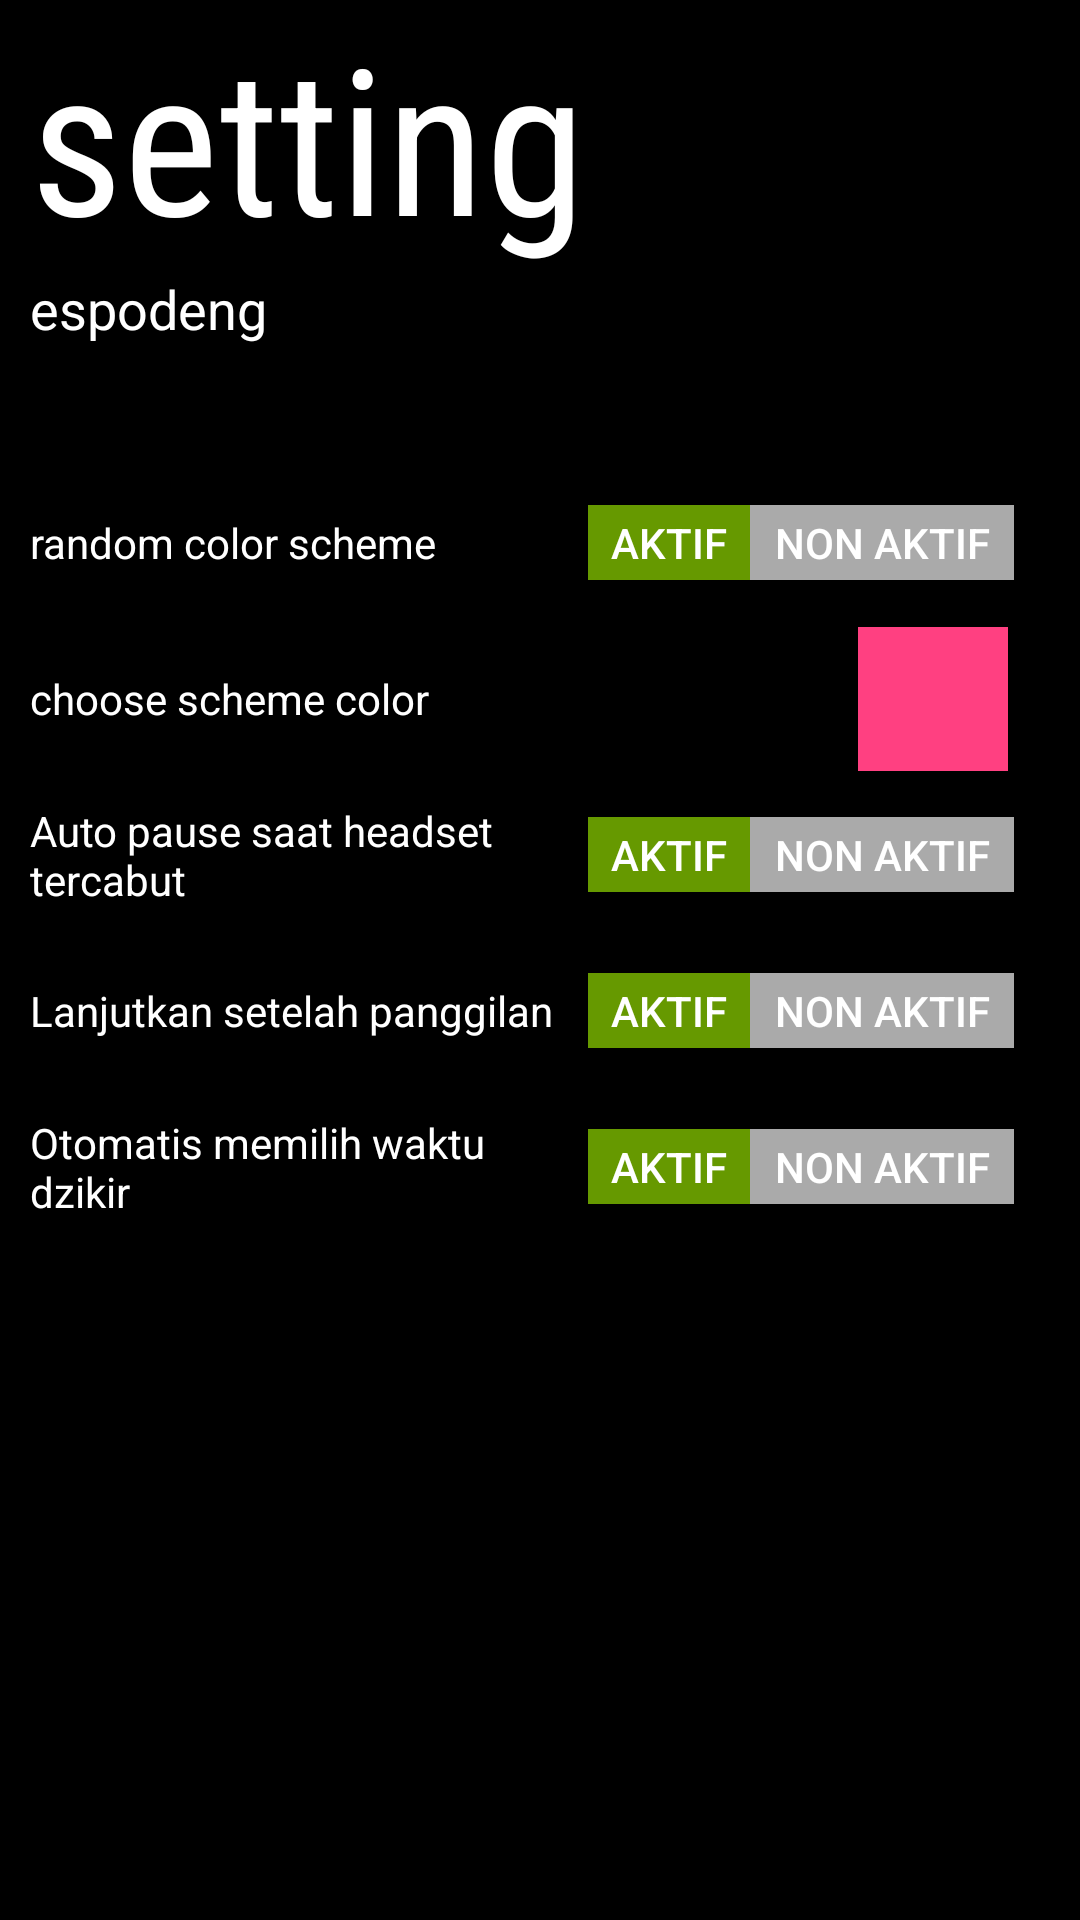

Layout XML and referenced resources for this Android screen:
<!-- AndroidManifest.xml: activity theme AppTheme.NoActionBar -->
<!-- res/layout/activity_atur.xml -->
<?xml version="1.0" encoding="utf-8"?>
<RelativeLayout xmlns:android="http://schemas.android.com/apk/res/android"
    xmlns:app="http://schemas.android.com/apk/res-auto"
    xmlns:tools="http://schemas.android.com/tools"
    android:id="@+id/rl_about"
    android:layout_width="match_parent"
    android:layout_height="match_parent"
    android:background="@android:color/black"
    tools:context="chicken.head.espodeng.AturActivity">

    <LinearLayout
        android:layout_width="match_parent"
        android:layout_height="match_parent"
        android:orientation="vertical"
        android:paddingLeft="10dip"
        android:paddingRight="10dip"
        app:layout_constraintTop_toTopOf="parent"
        tools:layout_editor_absoluteX="8dp"
        android:layout_alignParentTop="true"
        android:layout_alignParentRight="true"
        android:layout_marginRight="12dp">

        <LinearLayout
            android:layout_width="match_parent"
            android:layout_height="wrap_content"
            android:orientation="vertical">

            <TextView
                android:id="@+id/tv_setting_title"
                android:layout_width="389dp"
                android:layout_height="wrap_content"
                android:fontFamily="sans-serif-condensed"
                android:freezesText="false"
                android:gravity="top"
                android:singleLine="true"
                android:text="setting"
                android:textColor="@android:color/white"
                android:textSize="68sp" />

            <TextView
                android:id="@+id/tv_setting_stitle"
                android:layout_width="wrap_content"
                android:layout_height="wrap_content"
                android:text="espodeng"
                android:textColor="@android:color/white"
                android:textSize="18sp" />

        </LinearLayout>

        <Space
            android:layout_width="match_parent"
            android:layout_height="40dip" />

        <LinearLayout
            android:layout_width="match_parent"
            android:layout_height="wrap_content"
            android:orientation="horizontal"
            tools:layout_editor_absoluteX="8dp"
            tools:layout_editor_absoluteY="8dp">

            <TextView
                android:id="@+id/tv_set_name"
                android:layout_width="wrap_content"
                android:layout_height="wrap_content"
                android:layout_gravity="center_vertical"
                android:layout_weight="1"
                android:text="random color scheme"
                android:textColor="@android:color/white" />

            <LinearLayout
                android:layout_width="wrap_content"
                android:layout_height="52dp"
                android:gravity="right"
                android:orientation="horizontal">

                <Button
                    android:id="@+id/btn_rnd_col_bool"
                    android:layout_width="54dp"
                    android:layout_height="25dip"
                    android:layout_gravity="center_vertical"
                    android:background="@android:color/holo_green_dark"
                    android:elevation="0dp"
                    android:text="aktif"
                    android:textColor="@android:color/white" />

                <Button
                    android:id="@+id/btn_rnd_col_bool2"
                    android:layout_width="wrap_content"
                    android:layout_height="25dip"
                    android:layout_gravity="center_vertical"
                    android:background="@android:color/darker_gray"
                    android:elevation="0dp"
                    android:text="non aktif"
                    android:textColor="@android:color/white" />
            </LinearLayout>

        </LinearLayout>

        <RelativeLayout
            android:id="@+id/ll_PC"
            android:layout_width="match_parent"
            android:layout_height="wrap_content"
            android:orientation="horizontal">

            <TextView
                android:id="@+id/tv_set_name2"
                android:layout_width="wrap_content"
                android:layout_height="wrap_content"
                android:layout_alignParentLeft="true"
                android:layout_centerVertical="true"
                android:layout_gravity="center_vertical"
                android:layout_toLeftOf="@+id/linearLayout3"
                android:text="choose scheme color "
                android:textColor="@android:color/white" />

            <LinearLayout
                android:id="@+id/linearLayout3"
                android:layout_width="wrap_content"
                android:layout_height="wrap_content"
                android:layout_alignParentEnd="true"
                android:layout_alignParentTop="true"
                android:orientation="horizontal"
                android:padding="2dip">

                <Button
                    android:id="@+id/btn_open_colorD"
                    android:layout_width="50dp"
                    android:layout_height="wrap_content"
                    android:layout_gravity="center_vertical"
                    android:background="@color/colorAccent"
                    android:elevation="3dp"
                    android:text=" " />
            </LinearLayout>
        </RelativeLayout>

        <LinearLayout
            android:id="@+id/ll_alarm"
            android:layout_width="match_parent"
            android:layout_height="wrap_content"
            android:orientation="horizontal"
            android:weightSum="1">

            <TextView
                android:id="@+id/tv_set_name3"
                android:layout_width="wrap_content"
                android:layout_height="wrap_content"
                android:layout_gravity="center_vertical"
                android:layout_weight="1"
                android:text="Auto pause saat headset tercabut"
                android:textColor="@android:color/white" />

            <LinearLayout
                android:layout_width="wrap_content"
                android:layout_height="52dp"
                android:gravity="right"
                android:orientation="horizontal">

                <Button
                    android:id="@+id/btn_time_remind"
                    android:layout_width="54dp"
                    android:layout_height="25dip"
                    android:layout_gravity="center_vertical"
                    android:background="@android:color/holo_green_dark"
                    android:elevation="0dp"
                    android:text="aktif"
                    android:textColor="@android:color/white" />

                <Button
                    android:id="@+id/btn_time_remind2"
                    android:layout_width="wrap_content"
                    android:layout_height="25dip"
                    android:layout_gravity="center_vertical"
                    android:background="@android:color/darker_gray"
                    android:text="non aktif"
                    android:textColor="@android:color/white" />
            </LinearLayout>
        </LinearLayout>

        <LinearLayout
            android:layout_width="match_parent"
            android:layout_height="wrap_content"
            android:orientation="horizontal"
            android:weightSum="1">

            <TextView
                android:id="@+id/tv_set_name4"
                android:layout_width="wrap_content"
                android:layout_height="wrap_content"
                android:layout_gravity="center_vertical"
                android:layout_weight="1"
                android:text="Lanjutkan setelah panggilan"
                android:textColor="@android:color/white" />

            <LinearLayout
                android:layout_width="wrap_content"
                android:layout_height="52dp"
                android:gravity="right"
                android:orientation="horizontal">


                <Button
                    android:id="@+id/btn_un_dz"
                    android:layout_width="54dp"
                    android:layout_height="25dip"
                    android:layout_gravity="center_vertical"
                    android:background="@android:color/holo_green_dark"
                    android:text="aktif"
                    android:textColor="@android:color/white" />

                <Button
                    android:id="@+id/btn_un_dz2"
                    android:layout_width="wrap_content"
                    android:layout_height="25dip"
                    android:layout_gravity="center_vertical"
                    android:background="@android:color/darker_gray"
                    android:elevation="0dp"
                    android:text="non aktif"
                    android:textColor="@android:color/white" />
            </LinearLayout>
        </LinearLayout>


        <LinearLayout
            android:layout_width="match_parent"
            android:layout_height="wrap_content"
            android:orientation="horizontal"
            android:weightSum="1">

            <TextView
                android:id="@+id/tv_set_name5"
                android:layout_width="wrap_content"
                android:layout_height="wrap_content"
                android:layout_gravity="center_vertical"
                android:layout_weight="1"
                android:text="Otomatis memilih waktu dzikir"
                android:textColor="@android:color/white" />

            <LinearLayout
                android:layout_width="wrap_content"
                android:layout_height="52dp"
                android:gravity="right"
                android:orientation="horizontal">

                <Button
                    android:id="@+id/btn_auto_dz"
                    android:layout_width="54dp"
                    android:layout_height="25dip"
                    android:layout_gravity="center_vertical"
                    android:background="@android:color/holo_green_dark"
                    android:text="aktif"
                    android:textColor="@android:color/white" />

                <Button
                    android:id="@+id/btn_auto_dz2"
                    android:layout_width="wrap_content"
                    android:layout_height="25dip"
                    android:layout_gravity="center_vertical"
                    android:background="@android:color/darker_gray"
                    android:elevation="0dp"
                    android:text="non aktif"
                    android:textColor="@android:color/white" />
            </LinearLayout>
        </LinearLayout>

        
            
            
            
            
            
            
            
            
            
        
            
            
            
        

            
            
            
    </LinearLayout>


    
</RelativeLayout>
<!-- resources referenced by this layout -->
<resources>
  <color name="colorAccent">#FF4081</color>
  <style name="AppTheme.NoActionBar">
          <item name="windowActionBar">false</item>
          <item name="windowNoTitle">true</item>
      </style>
</resources>
